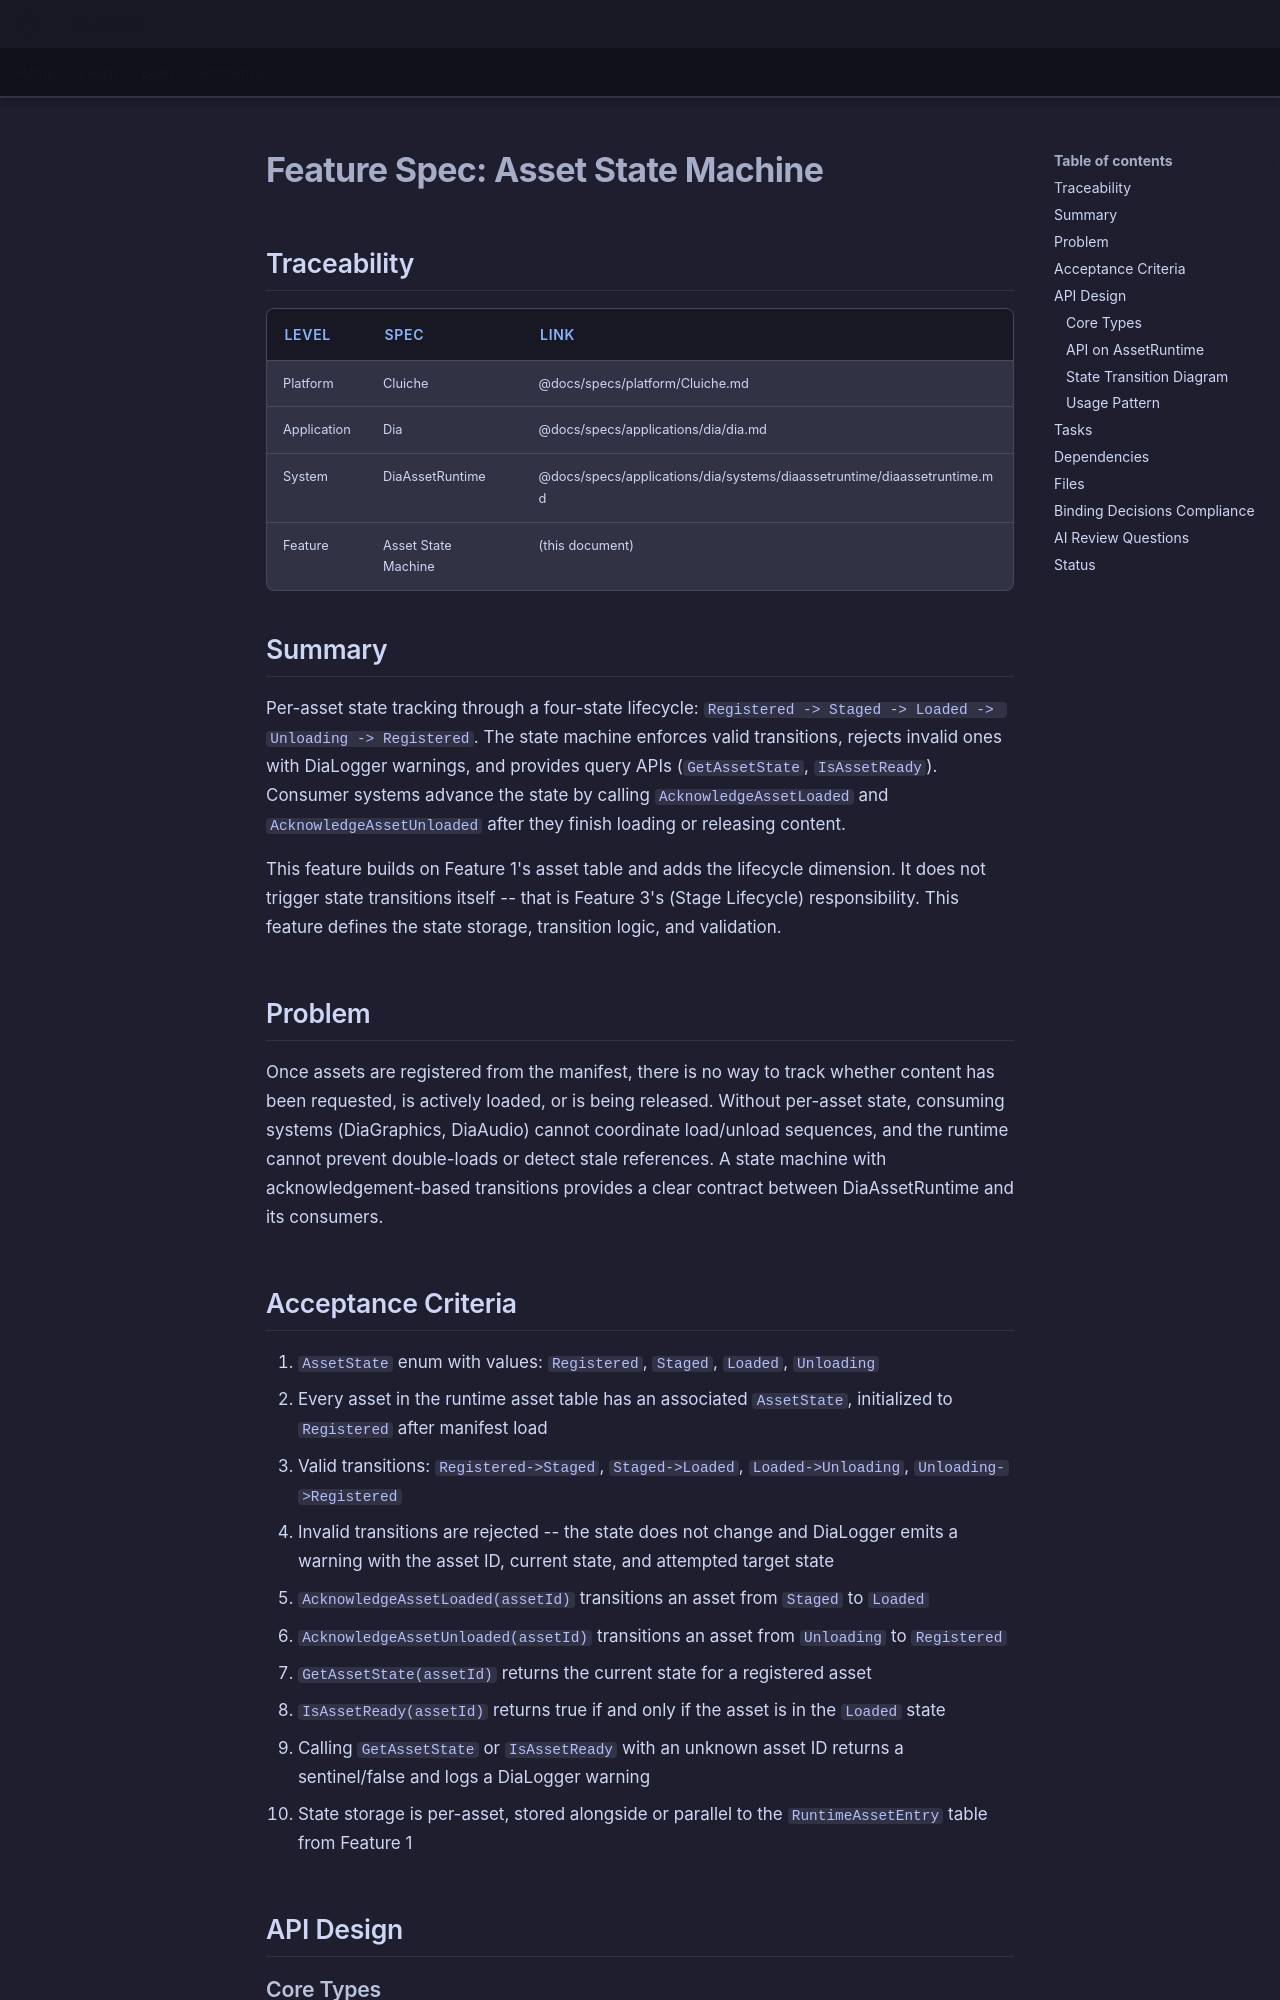

repository: LenihanConor/Cluiche · page: specs/applications/dia/systems/diaassetruntime/asset-state-machine/index.html · generator: mkdocs

# Feature Spec: Asset State Machine

## Traceability

| Level | Spec | Link |
|-------|------|------|
| Platform | Cluiche | @docs/specs/platform/Cluiche.md |
| Application | Dia | @docs/specs/applications/dia/dia.md |
| System | DiaAssetRuntime | @docs/specs/applications/dia/systems/diaassetruntime/diaassetruntime.md |
| Feature | Asset State Machine | (this document) |

## Summary

Per-asset state tracking through a four-state lifecycle: `Registered -> Staged -> Loaded -> Unloading -> Registered`. The state machine enforces valid transitions, rejects invalid ones with DiaLogger warnings, and provides query APIs (`GetAssetState`, `IsAssetReady`). Consumer systems advance the state by calling `AcknowledgeAssetLoaded` and `AcknowledgeAssetUnloaded` after they finish loading or releasing content.

This feature builds on Feature 1's asset table and adds the lifecycle dimension. It does not trigger state transitions itself -- that is Feature 3's (Stage Lifecycle) responsibility. This feature defines the state storage, transition logic, and validation.

## Problem

Once assets are registered from the manifest, there is no way to track whether content has been requested, is actively loaded, or is being released. Without per-asset state, consuming systems (DiaGraphics, DiaAudio) cannot coordinate load/unload sequences, and the runtime cannot prevent double-loads or detect stale references. A state machine with acknowledgement-based transitions provides a clear contract between DiaAssetRuntime and its consumers.

## Acceptance Criteria

1. `AssetState` enum with values: `Registered`, `Staged`, `Loaded`, `Unloading`
2. Every asset in the runtime asset table has an associated `AssetState`, initialized to `Registered` after manifest load
3. Valid transitions: `Registered->Staged`, `Staged->Loaded`, `Loaded->Unloading`, `Unloading->Registered`
4. Invalid transitions are rejected -- the state does not change and DiaLogger emits a warning with the asset ID, current state, and attempted target state
5. `AcknowledgeAssetLoaded(assetId)` transitions an asset from `Staged` to `Loaded`
6. `AcknowledgeAssetUnloaded(assetId)` transitions an asset from `Unloading` to `Registered`
7. `GetAssetState(assetId)` returns the current state for a registered asset
8. `IsAssetReady(assetId)` returns true if and only if the asset is in the `Loaded` state
9. Calling `GetAssetState` or `IsAssetReady` with an unknown asset ID returns a sentinel/false and logs a DiaLogger warning
10. State storage is per-asset, stored alongside or parallel to the `RuntimeAssetEntry` table from Feature 1

## API Design

### Core Types

```cpp
namespace Dia::AssetRuntime
{
    enum class AssetState
    {
        Registered,
        Staged,
        Loaded,
        Unloading
    };
}
```
